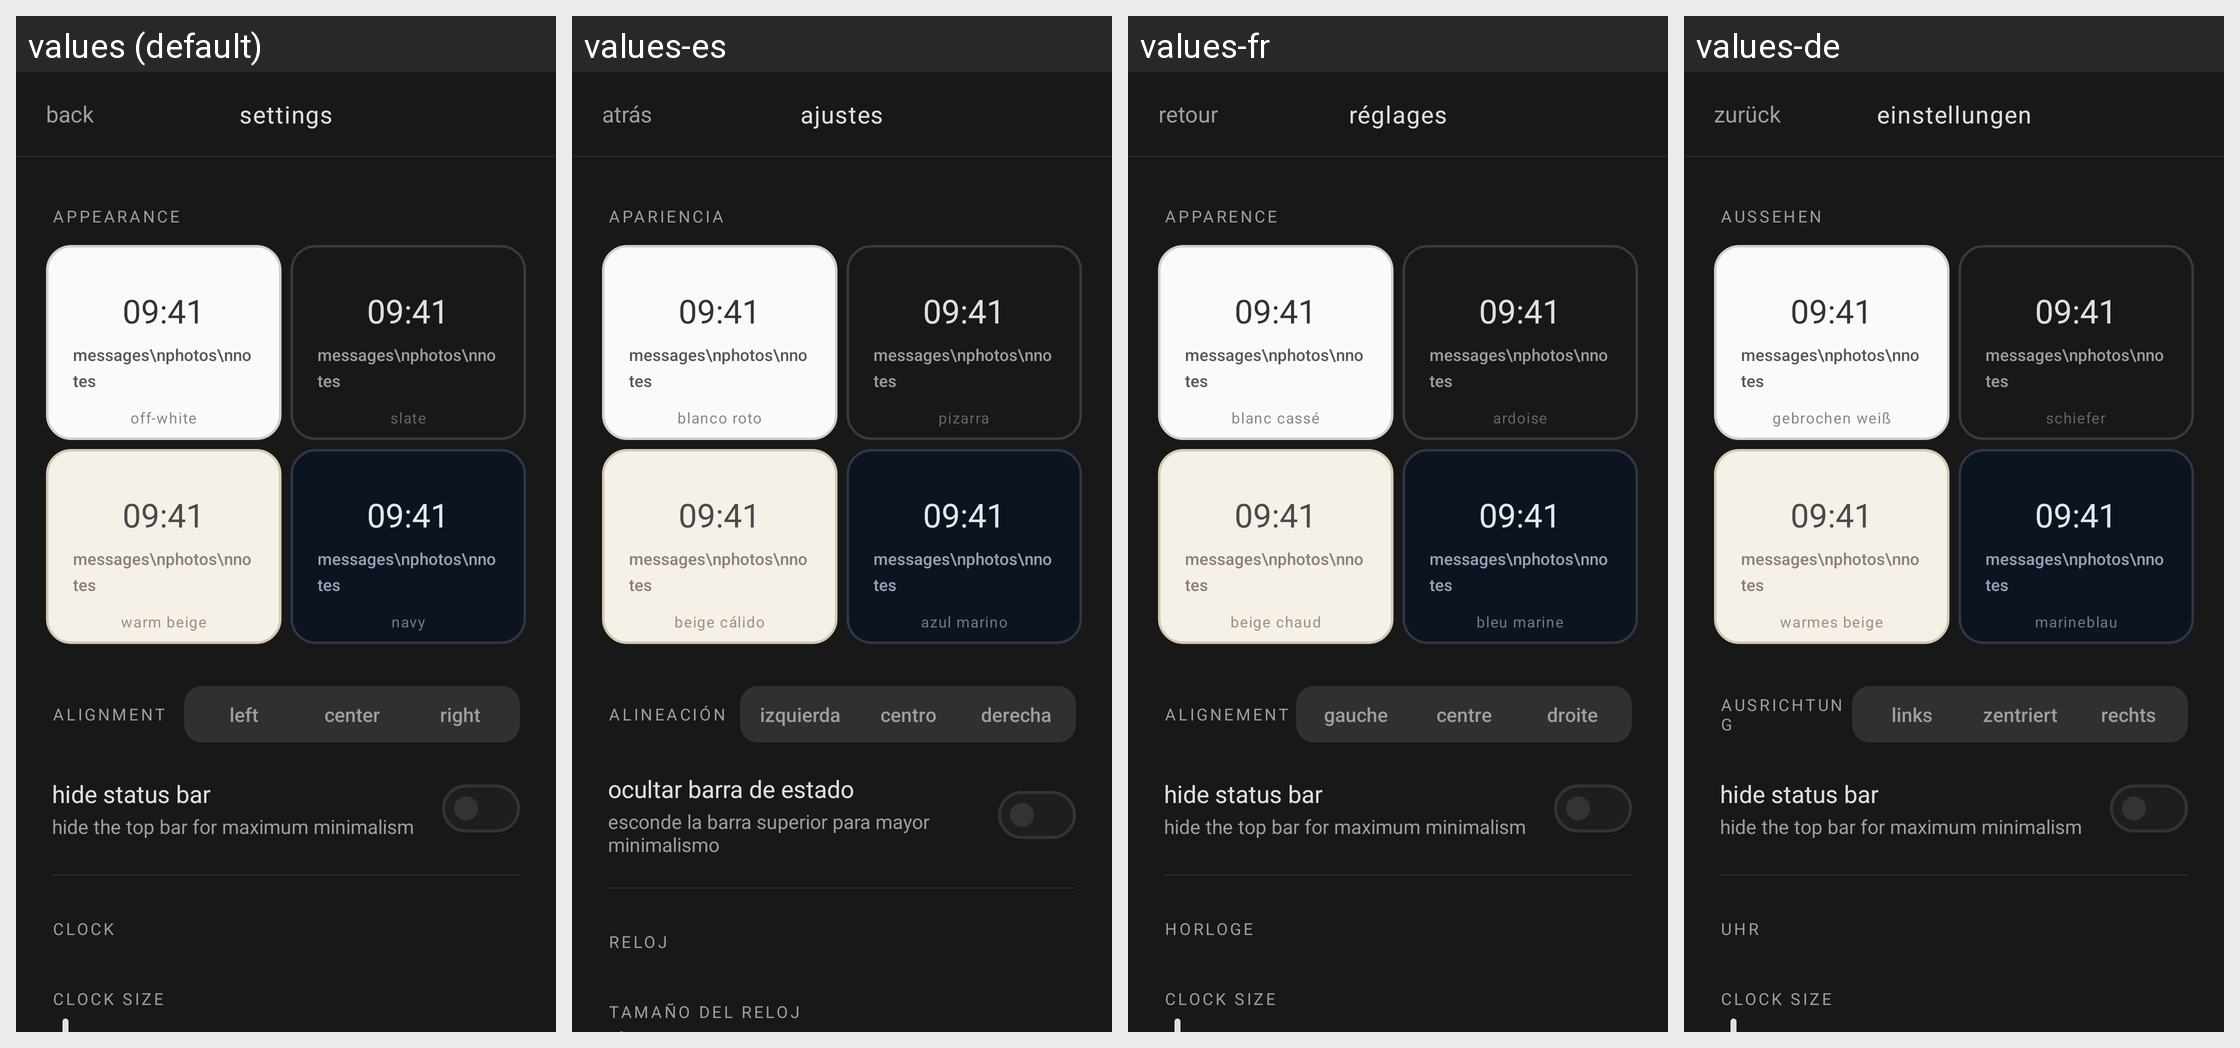

Locale-by-locale string values for the Android screen shown in this grid:
Android screen res/layout/activity_settings.xml rendered under 4 locales, left to right: values (default), values-es, values-fr, values-de. Device: Nexus 5 (rendered at 1080×1920; each locale shown at half size, 540×960, under a caption strip naming it); theme Theme.FocusPhone.Slate.
Other locales in the repository, not shown: values-en-rGB.
Strings drawn on this screen, with the default value and each locale's value (text and hints the layout hard-codes, and strings that could not be matched under every locale, appear in the picture but are not listed):

settings_back
  values: back
  values-es: atrás
  values-fr: retour
  values-de: zurück

settings_title
  values: settings
  values-es: ajustes
  values-fr: réglages
  values-de: einstellungen

settings_section_appearance
  values: appearance
  values-es: apariencia
  values-fr: apparence
  values-de: aussehen

settings_theme_off_white
  values: off-white
  values-es: blanco roto
  values-fr: blanc cassé
  values-de: gebrochen weiß

settings_theme_slate
  values: slate
  values-es: pizarra
  values-fr: ardoise
  values-de: schiefer

settings_theme_warm_beige
  values: warm beige
  values-es: beige cálido
  values-fr: beige chaud
  values-de: warmes beige

settings_theme_navy
  values: navy
  values-es: azul marino
  values-fr: bleu marine
  values-de: marineblau

settings_alignment
  values: alignment
  values-es: alineación
  values-fr: alignement
  values-de: ausrichtung

settings_alignment_left
  values: left
  values-es: izquierda
  values-fr: gauche
  values-de: links

settings_alignment_center
  values: center
  values-es: centro
  values-fr: centre
  values-de: zentriert

settings_alignment_right
  values: right
  values-es: derecha
  values-fr: droite
  values-de: rechts

settings_hide_status_bar
  values: hide status bar
  values-es: ocultar barra de estado
  values-fr: hide status bar  [not translated; the default value is used]
  values-de: hide status bar  [not translated; the default value is used]

settings_hide_status_bar_desc
  values: hide the top bar for maximum minimalism
  values-es: esconde la barra superior para mayor minimalismo
  values-fr: hide the top bar for maximum minimalism  [not translated; the default value is used]
  values-de: hide the top bar for maximum minimalism  [not translated; the default value is used]

settings_section_clock
  values: clock
  values-es: reloj
  values-fr: horloge
  values-de: uhr

settings_clock_size
  values: clock size
  values-es: tamaño del reloj
  values-fr: clock size  [not translated; the default value is used]
  values-de: clock size  [not translated; the default value is used]
